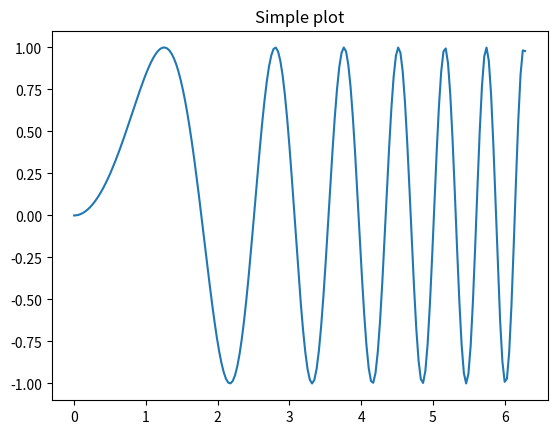
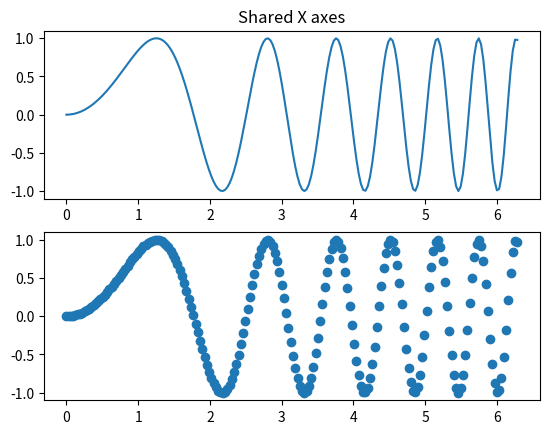
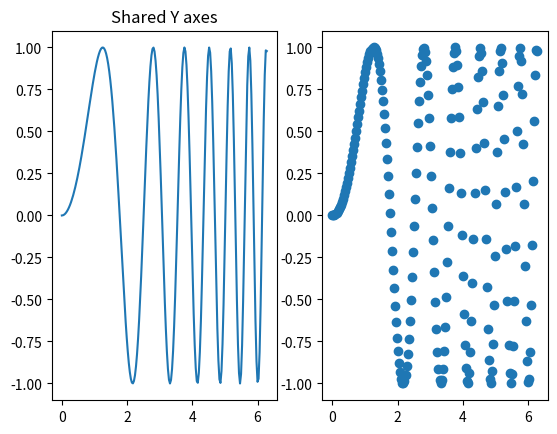

The matplotlib source for these figures, in order:
"""Implement fig_subplot for matplotlib."""

import matplotlib.pyplot as plt


def share_axes(fig, nrows, ncols, to_share, idx, **subplot_kw):
    """Turn on axis sharing for the given list of figure and axes.

    XXX - rest of docstring missing, ran out of time for now."""
    
    # Must make axes as dict so we can point all others to shared one
    axd = {}
    axd[idx] = fig.add_subplot(nrows, ncols, idx, **subplot_kw)
    # Valid indices for axes start at 1, since fig is at 0: 
    indices = set(range(1, nrows*ncols+1))
    indices.remove(idx)
    # Pass necessary share kw
    subplot_kw[to_share] = axd[idx]
    for i in indices:
        axd[i] = fig.add_subplot(nrows, ncols, i, **subplot_kw)
    # Now, we need the returned axes to be an ordered list:
    return [axd[i] for i in sorted(axd.keys())]


def fig_subplot(subplots=(1,1), sharex=None, sharey=None, subplot_kw=None,
                **fig_kw):
    """Create a figure with a set of subplots already made.

    This utility wrapper makes it convenient to create common layouts of
    subplots, including the enclosing figure object, in a single call.

    Parameters
    ----------
    subplots : 2-tuple, optional
      Number of rows and columns of the subplot grid.  Defaults to (1,1).

    sharex : int, optional
      The index of which axis to share the X axis for. Note that axes are
      created with a counter starting from 1.

    sharey : int, optional
      Like sharex, but for sharing the Y axis.  Note that currently, sharing
      *both* X and Y axes is not supported via this routine.
      
    subplot_kw : dict, optional
      Dict with keywords passed to the add_subplot() call used to create each
      subplots.

    fig_kw : dict, optional
      Dict with keywords passed to the figure() call.

    Returns
    -------
    fig_axes : list    
      A list containing [fig, ax1, ax2, ...], where fig is the Matplotlib
      Figure object and the rest are the axes.

    Examples
    --------
    x = np.linspace(0, 2*np.pi, 200)
    y = np.sin(x**2)

    plt.close('all')

    # Just a figure and one subplot
    f, ax = fig_subplot((1,1))
    ax.plot(x, y)
    ax.set_title('Simple plot')
    
    # Two subplots, grab the whole fig_axes list
    fax = fig_subplot((2,1), sharex=1)
    fax[1].plot(x, y)
    fax[1].set_title('Shared X axes')
    fax[2].scatter(x, y)

    # Two subplots, unpack the output immediately
    f, ax1, ax2 = fig_subplot((1,2), sharey=1)
    ax1.plot(x, y)
    ax1.set_title('Shared Y axes')
    ax2.scatter(x, y)
    """

    # XXX I think this is doable, I just ran out of time now to implement it
    if sharex and sharey:
        raise NotImplementedError('both axes shared not implemented')
    
    if subplot_kw is None:
        subplot_kw = {}
        
    fig = plt.figure(**fig_kw)
    nrows, ncols = subplots

    if sharex:
        axes = share_axes(fig, nrows, ncols, 'sharex', sharex, **subplot_kw)
    elif sharey:
        axes = share_axes(fig, nrows, ncols, 'sharey', sharey, **subplot_kw)
    else:
        axes = [ fig.add_subplot(nrows, ncols, i, **subplot_kw)
                 for i in range(1, nrows*ncols+1) ]
    return [fig] + axes


if __name__ == '__main__':
    # Simple demo
    import numpy as np
    
    x = np.linspace(0, 2*np.pi, 200)
    y = np.sin(x**2)

    plt.close('all')

    # Just a figure and one subplot
    f, ax = fig_subplot((1,1))
    ax.plot(x, y)
    ax.set_title('Simple plot')
    
    # Two subplots, grab the whole fig_axes list
    fax = fig_subplot((2,1), sharex=1)
    fax[1].plot(x, y)
    fax[1].set_title('Shared X axes')
    fax[2].scatter(x, y)

    # Two subplots, unpack the output immediately
    f, ax1, ax2 = fig_subplot((1,2), sharey=1)
    ax1.plot(x, y)
    ax1.set_title('Shared Y axes')
    ax2.scatter(x, y)

    plt.show()
